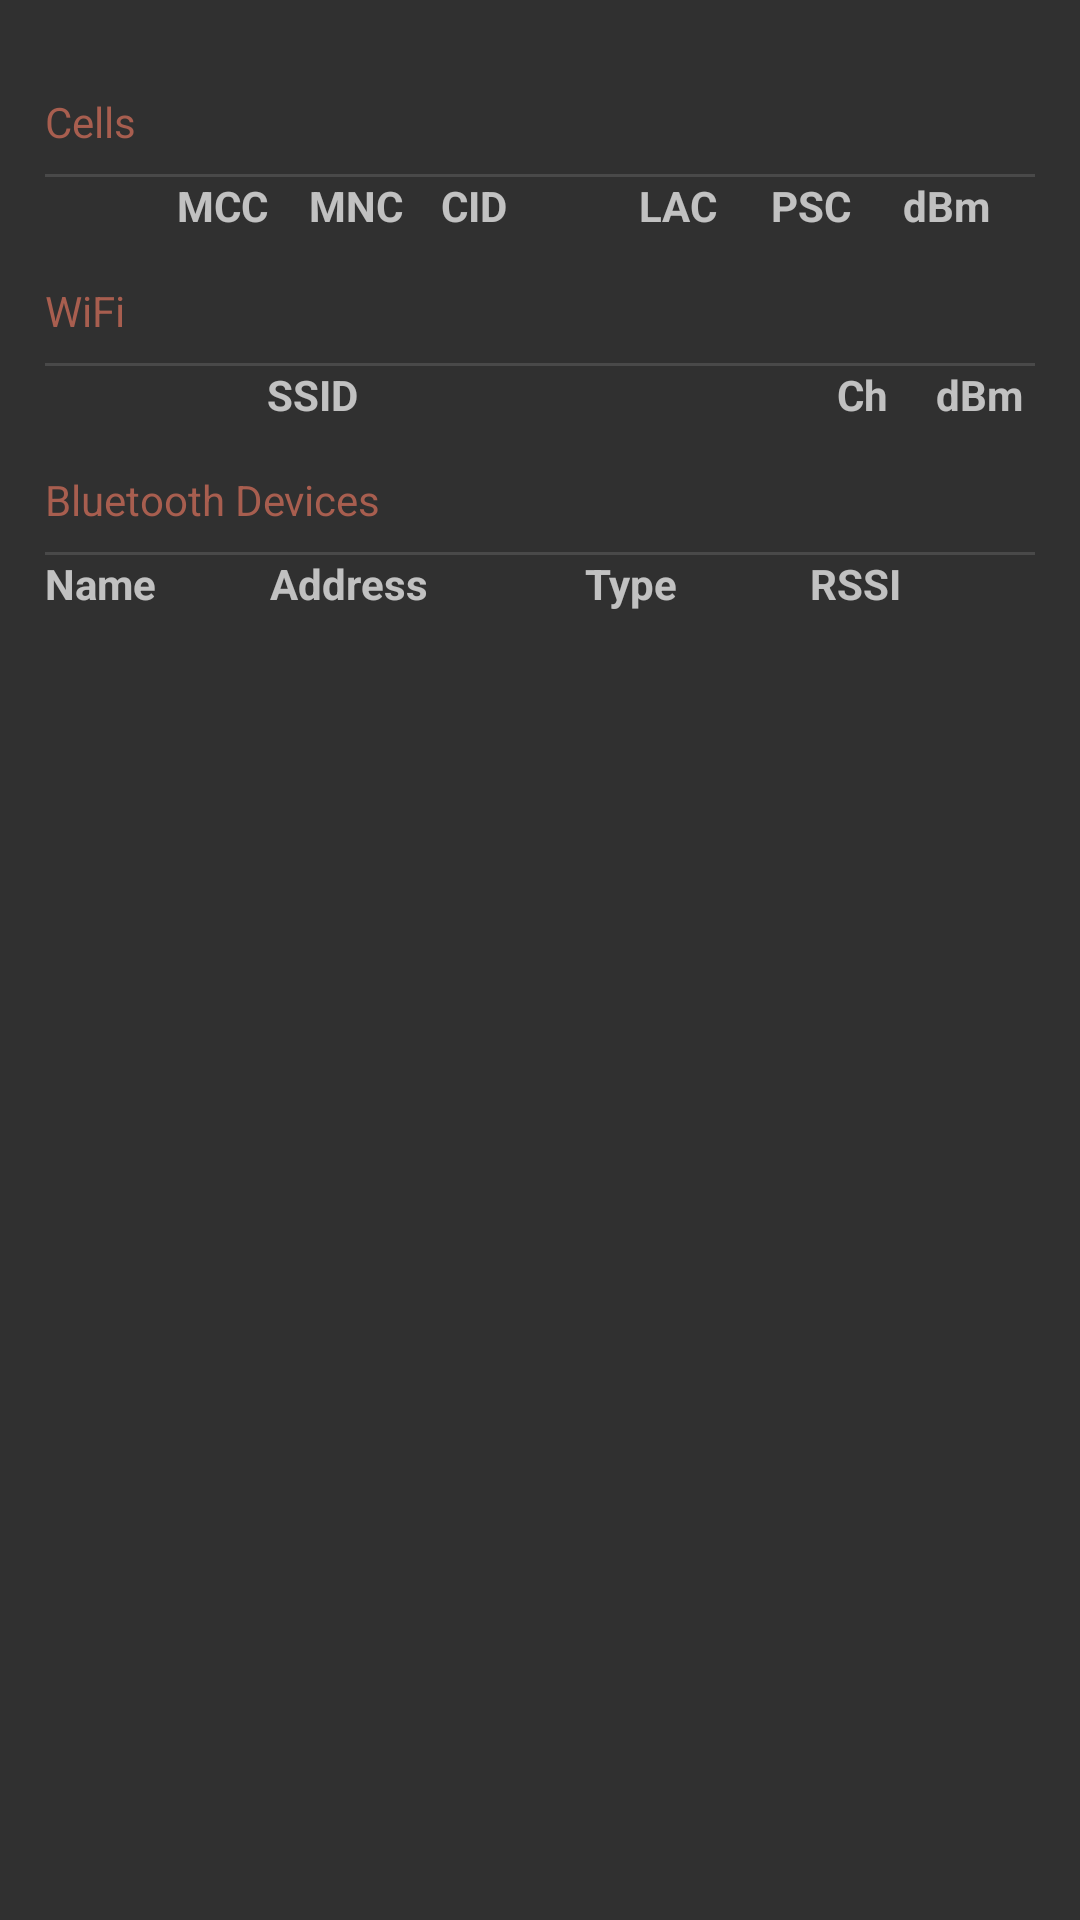

This screen was rendered from an Android layout file. Write that file and the resources it references.
<!-- AndroidManifest.xml: application theme AppTheme -->
<!-- res/layout/activity_wifiandcells.xml -->
<ScrollView xmlns:android="http://schemas.android.com/apk/res/android"
    android:layout_width="match_parent"
    android:layout_height="match_parent"
    android:padding="15dp">

    <LinearLayout
        android:id="@+id/root_layout"
        android:layout_width="match_parent"
        android:layout_height="wrap_content"
        android:orientation="vertical">

        <LinearLayout
            android:id="@+id/cells_layout"
            android:layout_width="match_parent"
            android:layout_height="wrap_content"
            android:orientation="vertical">

            <TextView
                android:id="@+id/cells_table_title"
                style="@style/titleTextViewStyle"
                android:layout_width="match_parent"
                android:layout_height="wrap_content"
                android:text="@string/cells_table_title" />

            
                
                
                
                

            

            <TableLayout
                android:id="@+id/cells_table"
                android:layout_width="match_parent"
                android:layout_height="wrap_content"
                android:divider="?android:attr/listDivider"
                android:showDividers="beginning|middle">

                <TableRow
                    android:layout_width="match_parent"
                    android:layout_height="match_parent"
                    android:orientation="vertical">
                    <TextView
                        android:id="@+id/generation"
                        android:layout_width="0dp"
                        android:layout_height="wrap_content"
                        android:layout_gravity="center"
                        android:layout_weight="1" />

                    <TextView
                        android:id="@+id/mcc"
                        android:layout_width="0dp"
                        android:layout_height="wrap_content"
                        android:layout_gravity="center"
                        android:layout_weight="1"
                        android:text="@string/mcc_string"
                        android:textStyle="bold" />

                    <TextView
                        android:id="@+id/mnc"
                        android:layout_width="0dp"
                        android:layout_height="wrap_content"
                        android:layout_gravity="center"
                        android:layout_weight="1"
                        android:text="@string/mnc_string"
                        android:textStyle="bold" />

                    <TextView
                        android:id="@+id/cid"
                        android:layout_width="wrap_content"
                        android:layout_height="wrap_content"
                        android:layout_gravity="center"
                        android:layout_weight="1"
                        android:text="@string/cid_string"
                        android:textStyle="bold" />

                    <TextView
                        android:id="@+id/lac"
                        android:layout_width="0dp"
                        android:layout_height="wrap_content"
                        android:layout_gravity="center"
                        android:layout_weight="1"
                        android:text="@string/lac_string"
                        android:textStyle="bold" />

                    <TextView
                        android:id="@+id/psc"
                        android:layout_width="0dp"
                        android:layout_height="wrap_content"
                        android:layout_gravity="center"
                        android:layout_weight="1"
                        android:text="@string/psc_string"
                        android:textStyle="bold" />

                    <TextView
                        android:id="@+id/cell_dbm"
                        android:layout_width="0dp"
                        android:layout_height="wrap_content"
                        android:layout_gravity="center"
                        android:layout_weight="1"
                        android:text="@string/dbm_string"
                        android:textStyle="bold" />
                </TableRow>
            </TableLayout>
        </LinearLayout>

        <LinearLayout
            android:id="@+id/wifi_layout"
            android:layout_width="match_parent"
            android:layout_height="wrap_content"
            android:orientation="vertical">

            <TextView
                android:id="@+id/wifi_title"
                style="@style/titleTextViewStyle"
                android:layout_width="match_parent"
                android:layout_height="wrap_content"
                android:text="@string/wifi_title" />

            <TableLayout
                android:id="@+id/wifi_table"
                android:layout_width="match_parent"
                android:layout_height="wrap_content"
                android:divider="?android:attr/listDivider"
                android:showDividers="beginning|middle">

                <TableRow
                    android:layout_width="match_parent"
                    android:layout_height="match_parent"
                    android:orientation="vertical">

                    <ImageView
                        android:id="@+id/security_image"
                        android:layout_width="0dp"
                        android:layout_height="wrap_content"
                        android:layout_gravity="center"
                        android:layout_weight="1" />

                    <TextView
                        android:id="@+id/security_label"
                        android:layout_width="8dp"
                        android:layout_height="wrap_content"
                        android:layout_gravity="center"
                        android:layout_weight="1" />

                    <TableLayout
                        android:id="@+id/ssid_table"
                        android:layout_width="match_parent"
                        android:layout_height="wrap_content"
                        android:divider="?android:attr/listDivider"
                        android:showDividers="">

                        <TableRow
                            android:id="@+id/ssid_row"
                            android:layout_width="match_parent"
                            android:layout_height="match_parent"
                            android:orientation="vertical">

                            <TextView
                                android:id="@+id/ssid"
                                android:layout_width="190dp"
                                android:layout_height="wrap_content"
                                android:layout_gravity="start"
                                android:layout_weight="1"
                                android:text="@string/ssid_string"
                                android:textStyle="bold" />

                        </TableRow>
                    </TableLayout>

                    <TextView
                        android:id="@+id/channel"
                        android:layout_width="0dp"
                        android:layout_height="wrap_content"
                        android:layout_gravity="center"
                        android:layout_weight="1"
                        android:text="@string/channel_string"
                        android:textStyle="bold" />

                    <TextView
                        android:id="@+id/wifi_dbm"
                        android:layout_width="0dp"
                        android:layout_height="wrap_content"
                        android:layout_gravity="center"
                        android:layout_weight="1"
                        android:text="@string/dbm_string"
                        android:textStyle="bold" />

                </TableRow>
            </TableLayout>

        </LinearLayout>

        <LinearLayout
            android:id="@+id/bluetooth_layout"
            android:layout_width="match_parent"
            android:layout_height="wrap_content"
            android:orientation="vertical">

            <TextView
                android:id="@+id/bluetooth_title"
                style="@style/titleTextViewStyle"
                android:layout_width="match_parent"
                android:layout_height="wrap_content"
                android:text="@string/bluetooth_title" />

            <TableLayout
                android:id="@+id/bluetooth_table"
                android:layout_width="match_parent"
                android:layout_height="wrap_content"
                android:divider="?android:attr/listDivider"
                android:showDividers="beginning|middle">

                <TableRow xmlns:android="http://schemas.android.com/apk/res/android"
                    android:layout_width="match_parent"
                    android:layout_height="match_parent"
                    android:orientation="vertical">
                    <TextView
                        android:id="@+id/name"
                        android:layout_width="0dp"
                        android:layout_height="wrap_content"
                        android:layout_gravity="center"
                        android:layout_weight="1"
                        android:text="@string/bluetooth_name_string"
                        android:textStyle="bold" />

                    <TextView
                        android:id="@+id/address"
                        android:layout_width="30sp"
                        android:layout_height="wrap_content"
                        android:layout_gravity="center"
                        android:layout_weight="1"
                        android:text="@string/bluetooth_address_string"
                        android:textStyle="bold" />

                    <TextView
                        android:id="@+id/type"
                        android:layout_width="0dp"
                        android:layout_height="wrap_content"
                        android:layout_gravity="center"
                        android:layout_weight="1"
                        android:text="@string/bluetooth_type_string"
                        android:textStyle="bold" />

                    <TextView
                        android:id="@+id/rssi"
                        android:layout_width="0dp"
                        android:layout_height="wrap_content"
                        android:layout_gravity="center"
                        android:layout_weight="1"
                        android:text="@string/bluetooth_rssi_string"
                        android:textStyle="bold" />

                </TableRow>
            </TableLayout>

        </LinearLayout>

    </LinearLayout>
</ScrollView>
<!-- resources referenced by this layout -->
<resources>
  <string name="bluetooth_address_string">Address</string>
  <string name="bluetooth_name_string">Name</string>
  <string name="bluetooth_rssi_string">RSSI</string>
  <string name="bluetooth_title">Bluetooth Devices</string>
  <string name="bluetooth_type_string">Type</string>
  <string name="cells_table_title">Cells</string>
  <string name="channel_string">Ch</string>
  <string name="cid_string">CID</string>
  <string name="dbm_string">dBm</string>
  <string name="lac_string">LAC</string>
  <string name="mcc_string">MCC</string>
  <string name="mnc_string">MNC</string>
  <string name="psc_string">PSC</string>
  <string name="ssid_string">SSID</string>
  <string name="wifi_title">WiFi</string>
  <style name="titleTextViewStyle">
          <item name="android:paddingTop">16dip</item>
          <item name="android:textAppearance">@android:style/TextAppearance.DeviceDefault</item>
          <item name="android:textColor">#A85E4F</item>
          <item name="android:layout_marginBottom">8dip</item>
      </style>
  <style name="AppTheme" parent="Theme.AppCompat">
          
      </style>
</resources>
